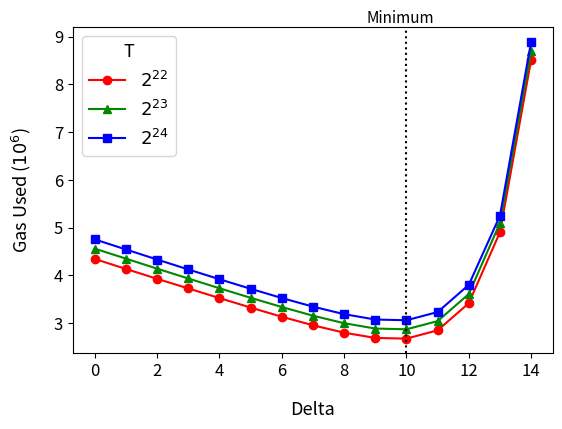

Here is the Python script that generated this plot:
# Copyright 2024 justin
# 
# Licensed under the Apache License, Version 2.0 (the "License");
# you may not use this file except in compliance with the License.
# You may obtain a copy of the License at
# 
#     http://www.apache.org/licenses/LICENSE-2.0
# 
# Unless required by applicable law or agreed to in writing, software
# distributed under the License is distributed on an "AS IS" BASIS,
# WITHOUT WARRANTIES OR CONDITIONS OF ANY KIND, either express or implied.
# See the License for the specific language governing permissions and
# limitations under the License.
import matplotlib.pyplot as plt
import matplotlib.lines as mlines
import numpy as np
ts = ["2^{22}", "2^{23}", "2^{24}"]
data = [
  [ 0, 4343887, 'λ2048', 'T2^22' ],
  [ 0, 4560589, 'λ2048', 'T2^23' ],
  [ 0, 4754491, 'λ2048', 'T2^24' ],
  [ 1, 4135075, 'λ2048', 'T2^22' ],
  [ 1, 4351111, 'λ2048', 'T2^23' ],
  [ 1, 4543238, 'λ2048', 'T2^24' ],
  [ 2, 3928589, 'λ2048', 'T2^22' ],
  [ 2, 4141295, 'λ2048', 'T2^23' ],
  [ 2, 4332767, 'λ2048', 'T2^24' ],
  [ 3, 3727140, 'λ2048', 'T2^22' ],
  [ 3, 3935249, 'λ2048', 'T2^23' ],
  [ 3, 4124810, 'λ2048', 'T2^24' ],
  [ 4, 3524977, 'λ2048', 'T2^22' ],
  [ 4, 3730745, 'λ2048', 'T2^23' ],
  [ 4, 3919868, 'λ2048', 'T2^24' ],
  [ 5, 3326169, 'λ2048', 'T2^22' ],
  [ 5, 3530794, 'λ2048', 'T2^23' ],
  [ 5, 3719769, 'λ2048', 'T2^24' ],
  [ 6, 3133572, 'λ2048', 'T2^22' ],
  [ 6, 3337801, 'λ2048', 'T2^23' ],
  [ 6, 3526214, 'λ2048', 'T2^24' ],
  [ 7, 2955284, 'λ2048', 'T2^22' ],
  [ 7, 3155982, 'λ2048', 'T2^23' ],
  [ 7, 3345753, 'λ2048', 'T2^24' ],
  [ 8, 2799628, 'λ2048', 'T2^22' ],
  [ 8, 2998537, 'λ2048', 'T2^23' ],
  [ 8, 3188072, 'λ2048', 'T2^24' ],
  [ 9, 2689635, 'λ2048', 'T2^22' ],
  [ 9, 2886284, 'λ2048', 'T2^23' ],
  [ 9, 3075517, 'λ2048', 'T2^24' ],
  [ 10, 2675782, 'λ2048', 'T2^22' ],
  [ 10, 2871035, 'λ2048', 'T2^23' ],
  [ 10, 3060337, 'λ2048', 'T2^24' ],
  [ 11, 2848777, 'λ2048', 'T2^22' ],
  [ 11, 3042207, 'λ2048', 'T2^23' ],
  [ 11, 3231467, 'λ2048', 'T2^24' ],
  [ 12, 3417484, 'λ2048', 'T2^22' ],
  [ 12, 3609489, 'λ2048', 'T2^23' ],
  [ 12, 3801471, 'λ2048', 'T2^24' ],
  [ 13, 4903829, 'λ2048', 'T2^22' ],
  [ 13, 5096756, 'λ2048', 'T2^23' ],
  [ 13, 5250235, 'λ2048', 'T2^24' ],
  [ 14, 8515295, 'λ2048', 'T2^22' ],
  [ 14, 8703025, 'λ2048', 'T2^23' ],
  [ 14, 8891806, 'λ2048', 'T2^24' ]
]

colors = ['#ff0000', '#008800', '#0000ff']
markers = ['o', '^', 's']  # circle, triangle, square
x = [[],[],[]]
y = [[],[],[]]
for i in range(len(data)):
    x[i%3].append(data[i][0])
    y[i%3].append(data[i][1])
for i in range(3):
    plt.plot(x[i], y[i], color=colors[i], label="$"+ts[i]+"$", marker=markers[i])
plt.axvline(x=10.00000001, linestyle='dotted', color='black')
plt.text(10.9, 9290000, 'Minimum', ha='right', fontsize=11)
# plt.annotate('Minimum', xy=(10.00000001, 4200000), xytext=(0, 50), 
#              textcoords='offset points', ha='right', va='bottom',
#              arrowprops=dict(arrowstyle='->', connectionstyle='arc3,rad=0'))

plt.legend(title="T", fontsize=13, title_fontsize=13)
plt.xlabel('Delta', labelpad= 15, fontsize=13)
plt.ylabel('Gas Used ($10^6$)', labelpad= 15, fontsize=13)
plt.gca().yaxis.get_offset_text().set_visible(False)
plt.xticks(fontsize=12)
plt.yticks(fontsize=12)

# Adjust the bottom margin
plt.subplots_adjust(left=0.15)
plt.subplots_adjust(bottom=0.2)
plt.show()